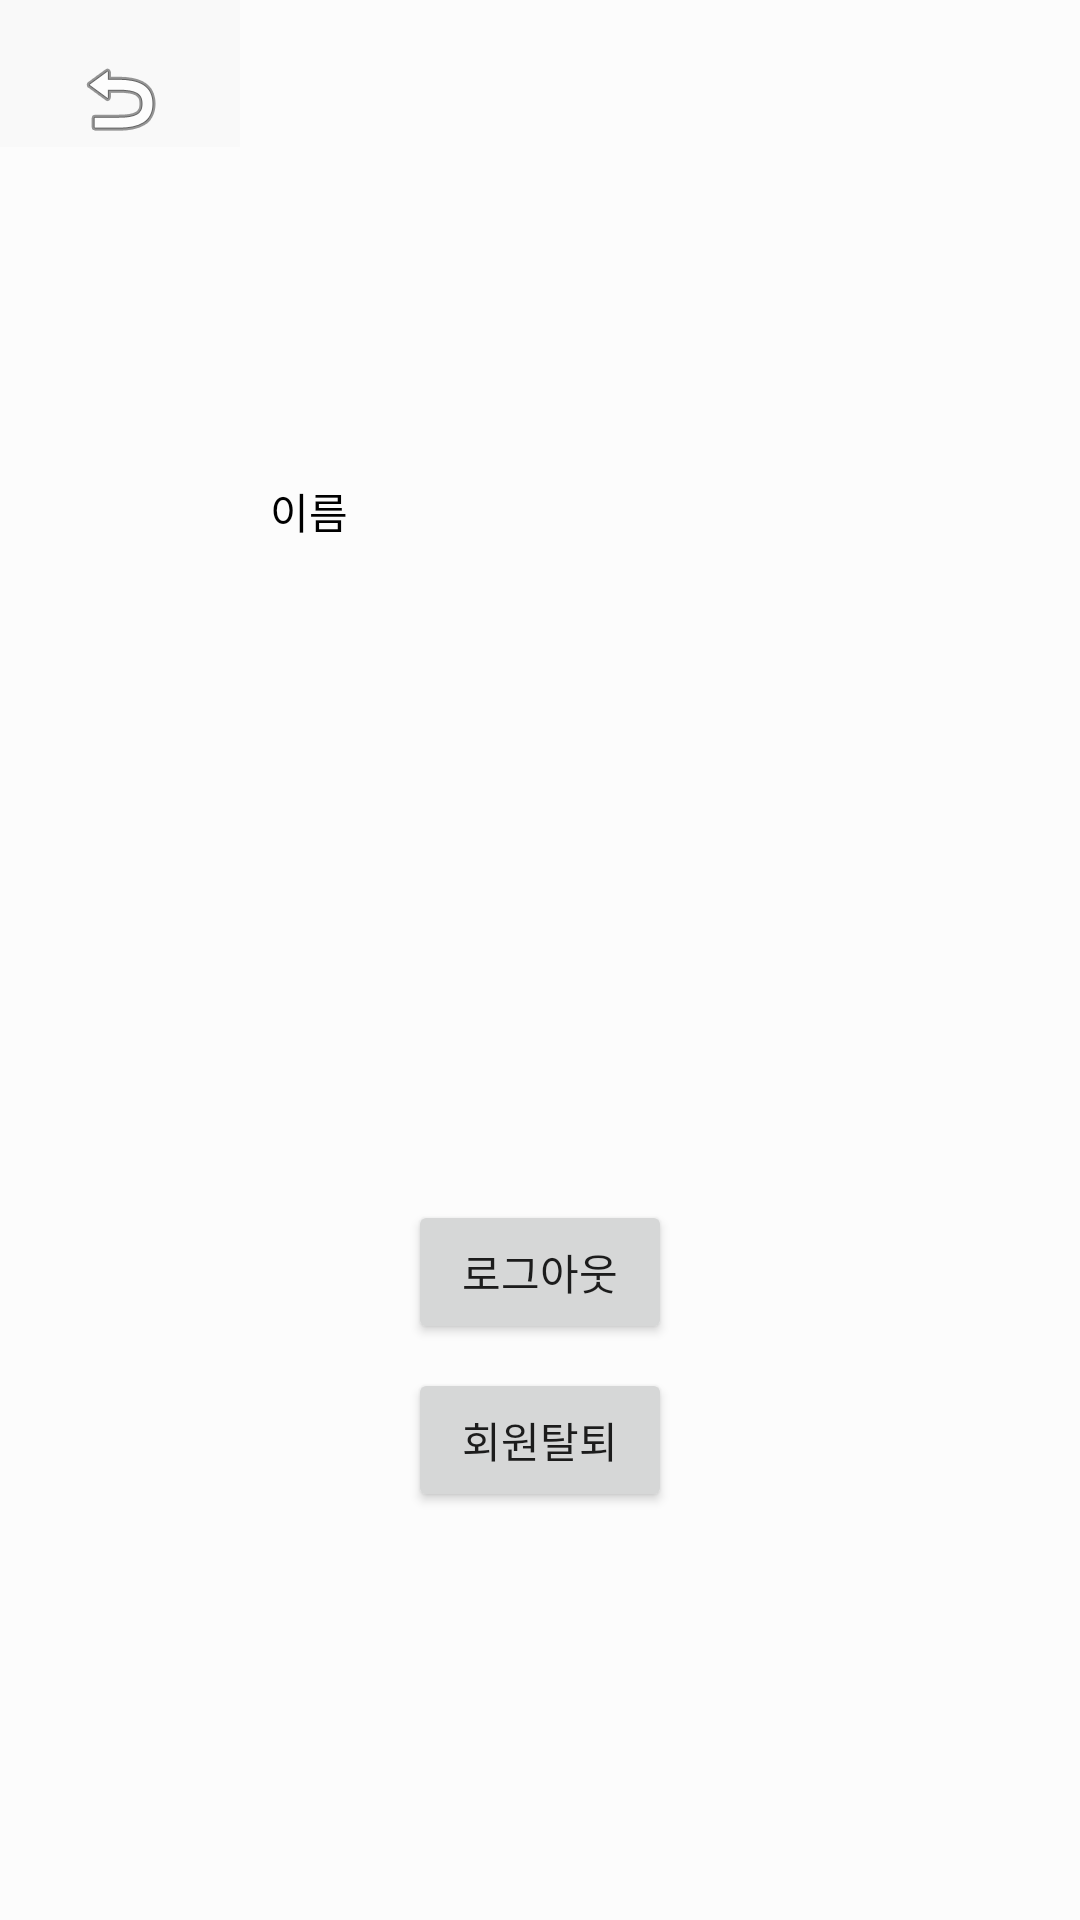

Here is an Android app screen rendered from its layout file. Give the layout XML and the strings, colors and styles it references.
<!-- AndroidManifest.xml: application theme Theme.MyManager2 -->
<!-- res/layout/activity_info.xml -->
<?xml version="1.0" encoding="utf-8"?>
<androidx.constraintlayout.widget.ConstraintLayout xmlns:android="http://schemas.android.com/apk/res/android"
    xmlns:app="http://schemas.android.com/apk/res-auto"
    xmlns:tools="http://schemas.android.com/tools"
    android:layout_width="match_parent"
    android:layout_height="match_parent"
    android:background="@color/cardview_shadow_end_color"
    tools:context=".InfoActivity">

    <Button
        android:id="@+id/btn_back"
        android:layout_width="80dp"
        android:layout_height="49dp"
        android:background="@color/cardview_shadow_end_color"
        android:drawableBottom="@android:drawable/ic_menu_revert"
        app:layout_constraintStart_toStartOf="parent"
        app:layout_constraintTop_toTopOf="parent" />

    <TextView
        android:id="@+id/textView"
        android:layout_width="70dp"
        android:layout_height="29dp"
        android:layout_marginTop="156dp"
        android:gravity="center"
        android:text="이름"
        android:textColor="@color/black"
        app:layout_constraintEnd_toEndOf="parent"
        app:layout_constraintHorizontal_bias="0.234"
        app:layout_constraintStart_toStartOf="parent"
        app:layout_constraintTop_toTopOf="parent" />

    <Button
        android:id="@+id/btn_logout"
        android:layout_width="wrap_content"
        android:layout_height="wrap_content"
        android:layout_marginTop="400dp"
        android:text="로그아웃"
        app:layout_constraintEnd_toEndOf="parent"
        app:layout_constraintStart_toStartOf="parent"
        app:layout_constraintTop_toTopOf="parent" />

    <Button
        android:id="@+id/btn_iddel"
        android:layout_width="wrap_content"
        android:layout_height="wrap_content"
        android:layout_marginTop="8dp"
        android:text="회원탈퇴"
        app:layout_constraintEnd_toEndOf="parent"
        app:layout_constraintStart_toStartOf="parent"
        app:layout_constraintTop_toBottomOf="@+id/btn_logout" />

</androidx.constraintlayout.widget.ConstraintLayout>
<!-- resources referenced by this layout -->
<resources>
  <style name="Theme.MyManager2" parent="Theme.MaterialComponents.DayNight.DarkActionBar">
          
          <item name="colorPrimary">@color/purple_500</item>
          <item name="colorPrimaryVariant">@color/purple_700</item>
          <item name="colorOnPrimary">@color/white</item>
          
          <item name="colorSecondary">@color/teal_200</item>
          <item name="colorSecondaryVariant">@color/teal_700</item>
          <item name="colorOnSecondary">@color/black</item>
          
          <item name="android:statusBarColor">?attr/colorPrimaryVariant</item>
          
          <item name="windowActionBar"> false </item>
          <item name="windowNoTitle"> true </item>
      </style>
  <!-- not gathered from this repository: default colours our renderer supplied (Android Studio template values) -->
  <color name="purple_500">#FF6200EE</color>
  <color name="purple_700">#FF3700B3</color>
  <color name="teal_200">#FF03DAC5</color>
  <color name="teal_700">#FF018786</color>
  <color name="black">#FF000000</color>
  <color name="white">#FFFFFFFF</color>
</resources>
